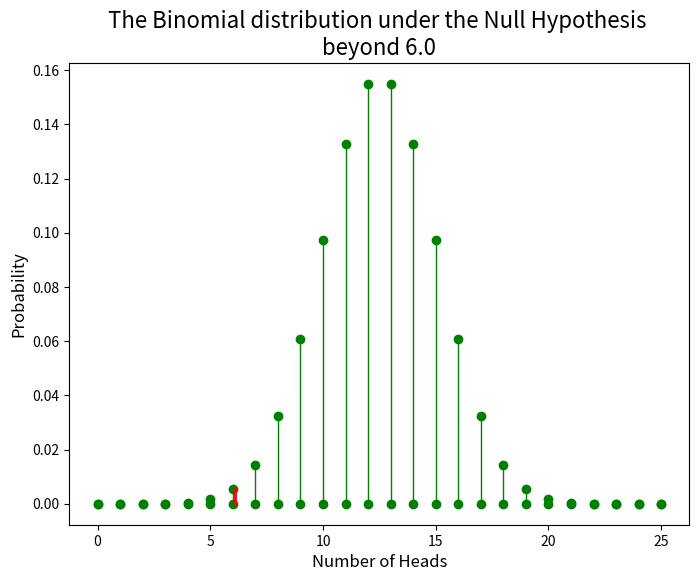
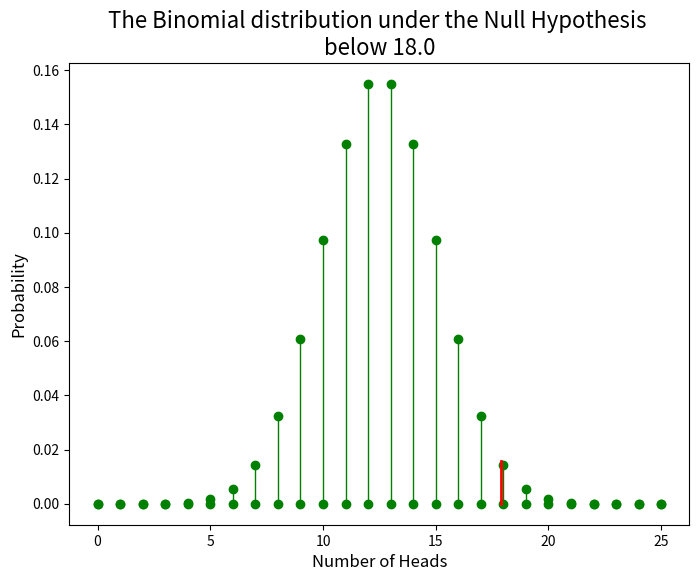
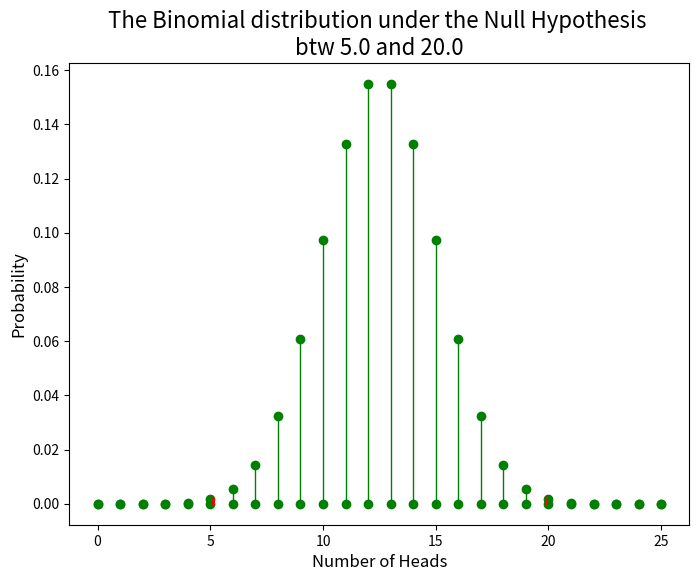
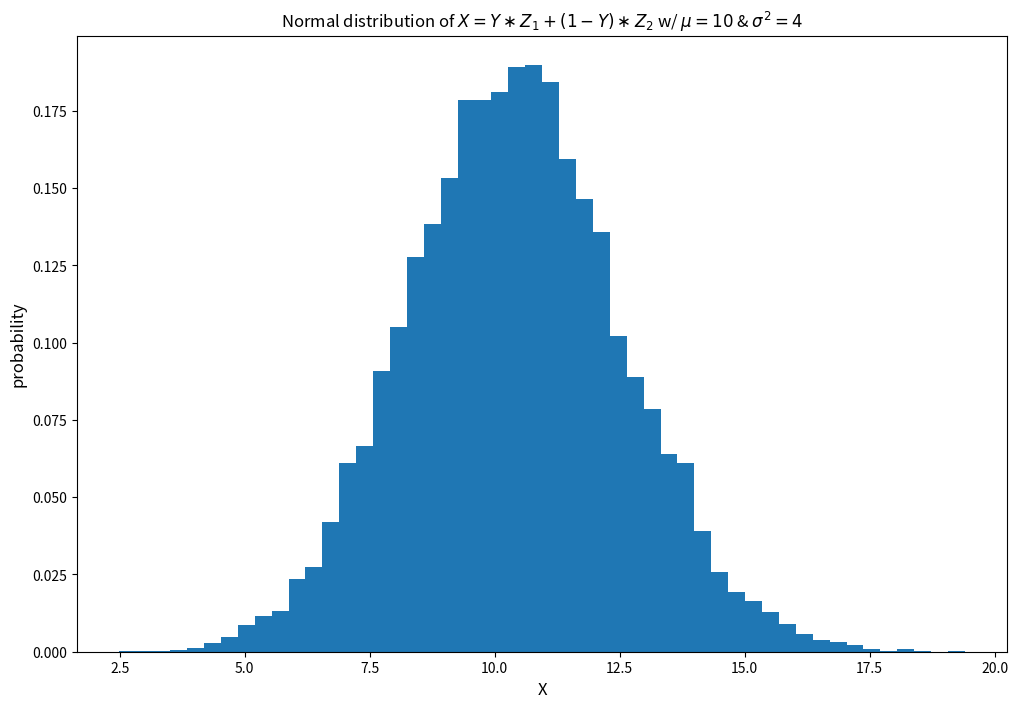

Python code for these plots, in order:
#!/usr/bin/env python3
# -*- coding: utf-8 -*-

import numpy as np
import matplotlib.pyplot as plt
import scipy.stats as stats


def hypothesisTesting(n, option, sig_lvl, debug=False):
    """
    Plot the distribution for the hypothesis test w/ Bernoulli
    distribution as the coin toss
    
    Args:
        n (int): number of trials w/ Bernoulli distribution
        option (str): different type of alternative hypothesis
            + p > 0.5: right-sided tailed Ha
            + p < 0.5: left-sided tailed Ha
            + p ≠ 0.5: two-sided tailed Ha
        sig_lvl (float): significance level for the test
        debug (bool, optional): turn on/off debug msg. Defaults to False.

    Returns:
        None: just disply the figure for hypothesis testing
    """
    # generate list of prob for H0 w/ given number of trials
    pmf = stats.binom.pmf(range(n+1), n=n, p=0.5)

    plt.figure(figsize=(8, 6))
    plt.xlabel("Number of Heads", fontsize=12)
    plt.ylabel("Probability", fontsize=12)

    # plot the computed pmf of Bernoulli dist
    if n >= 30 :
        plt.plot(range(n+1), pmf)
    else:
        for i in range(n+1):
            plt.plot([i, i], [0.0, pmf[i]], 'go-', linewidth=1)

    # compute the ppf for Binomial dist w/ different probability p
    print("\n")
    if option == "p < 0.5":
        k = stats.binom.ppf(1.0-sig_lvl, n=n, p=0.5)
        print("Reject null hypothesis if number if heads is more than {}".format(k))
        plt.plot([np.floor(k)-0.1, np.floor(k)-0.1], [0, pmf[int(np.floor(k))]*(1+0.1)], 'r-', linewidth=2)
        plt.title("The Binomial distribution under the Null Hypothesis \nbelow {}".format(k),\
            fontsize=16)
    elif option == "p > 0.5":
        k = stats.binom.ppf(sig_lvl, n=n, p=0.5) - 1
        print("Reject null hypothesis if number of heads is less than {}".format(k))
        plt.plot([np.ceil(k)+0.1, np.ceil(k)+0.1], [0, pmf[int(np.ceil(k))]*(1+0.1)], 'r-', linewidth=2)
        plt.title("The Binomial distribution under the Null Hypothesis \nbeyond {}".format(k),\
            fontsize=16)
    elif option == "p ≠ 0.5":
        k1 = stats.binom.ppf(1.0-sig_lvl/2.0, n=n, p=0.5) + 1
        k2 = stats.binom.ppf(sig_lvl/2.0, n=n, p=0.5) - 1
        print("Reject null hypothesis if number of heads lies outside {} and {}".format(k2, k1))
        plt.plot([np.ceil(k1)-0.1, np.ceil(k1)-0.1], [0, pmf[int(np.ceil(k1))]*(1+0.1)], 'r-', linewidth=2)
        plt.plot([np.floor(k2)+0.1, np.floor(k2)+0.1], [0, pmf[int(np.floor(k2))]*(1+0.1)], 'r-', linewidth=2)
        plt.title("The Binomial distribution under the Null Hypothesis \nbtw {} and {}".format(k2, k1),\
            fontsize=16)

    plt.show()

    return None


def sample(p=0.5):
    """generate normal distribution approximating the Binomial distribution
    
    Gaussian Mixture Models: X = Y *Z1 + (1 - Y) * Z2

    Y: Bernoulli random variable
    Z1 & Z2: Gaussian random variables

    Sampling X is same as sampling Z1 and Z2 w/ probability p and 1-p, respectively.

    Args:
        p (float, optional): probability of Binomial dist. Defaults to 0.5.
    """
    Y = np.random.rand(1)

    if Y >= p:
        return np.random.normal(10, 2)
    else:
        return np.random.normal(12, 2)


def plot_estimate_samples():
    plt.figure(figsize=(12, 8))
    plt.hist(np.asarray([sample(0.2) for _ in range(10000)]), 50, density=True)
    plt.xlabel("X", fontsize=12)
    plt.ylabel("probability", fontsize=12)
    plt.title('Normal distribution of $X = Y \\ast Z_1 + (1-Y) \\ast Z_2$ w/ $\\mu=10$ & $\\sigma^2=4$')

    plt.show()

    return None


def z_test(n, test_type, debug=False):
    """z-test to calculate p-value for different cases of alternative hypothesis

    Args:
        n (int): number of samples
        test_type (str): type of null hypothesis
            "μ > μ under null hypothesis": right-tail 1-sided Ha
            "μ < μ under null hypothesis": left-tail 1-sided Ha
            "μ ≠ μ under null hypothesis": 2-sided Ha
    """

    if debug:
        print("\nz-test for samples from Gaussian Mixture Models")

    # generate samples w/ mu = 10, sigma^2 = 4
    samples = np.asarray([sample(0.2) for _ in range(n)])

    # compute sample mean
    sample_mean = np.mean(samples)
    if debug:
        print("\nSample mean: {:.4f}".format(sample_mean))

    # z-test
    mean = 10
    sigma = 2
    z = (sample_mean - mean) * np.sqrt(n)/sigma
    if debug:
        print("z-score: {:.4f}".format(z))
    
    if test_type == "μ > μ under null hypothesis":
        p = 1.0 - stats.norm.cdf(z)
    elif test_type == "μ < μ under null hypothesis":
        p = stats.norm.cdf(z)
    elif "μ ≠ μ under null hypothesis":
        p = 2*(1 - stats.norm.cdf(np.abs(z)))
    
    if debug:
        print("p-value: {:.6f}".format(p))

    return (sample_mean, z, p)
    # return sample_mean


def t_test(n, test_type, debug=False):
    """compute sample mean, t-score and p-value for a Gaussian mixture model

    Args:
        n (int): number of samples
        test_type (str): type of null hypothesis
            "μ > μ under null hypothesis": right-tail 1-sided Ha
            "μ < μ under null hypothesis": left-tail 1-sided Ha
            "μ ≠ μ under null hypothesis": 2-sided Ha
    """
    samples = np.asarray([sample(0.2) for _ in range(n)])
    sample_mean = np.mean(samples)
    s = np.std(samples, ddof=1)
    
    if debug:
        print("\nSample mean: {:.4f}".format(sample_mean))
        print("Sample standard deviation: {:.4f}".format(s))

    mean = 10
    t_score = (sample_mean - mean) * np.sqrt(n)/s
    if debug:
        print("t-score: {:.4f}".format(t_score))
    
    if test_type == "μ > μ under null hypothesis":
        p = 1.0 - stats.t.cdf(t_score, n-1)
    elif test_type == "μ < μ under null hypothesis":
        p = stats.t.cdf(t_score, n-1)
    elif "μ ≠ μ under null hypothesis":
        p = 2*(1 - stats.t.cdf(np.abs(t_score), n-1))
    
    if debug:
        print("p-value: {:.6f}".format(p))

    return sample_mean, s, t_score, p


if __name__ == "__main__":

    print("\nStarting Topic 13 Lecture NB Python code .......")

    # hypothesis testing for coin bias
    print("\nHypothesis testing for Bernoulli distribution")
    p_options = ["p > 0.5", "p < 0.5", "p ≠ 0.5"]
    n, sig_lvl, debug = 25, 0.01, True
    hypothesisTesting(n, p_options[0], sig_lvl, debug=debug)
    hypothesisTesting(n, p_options[1], sig_lvl, debug=debug)
    hypothesisTesting(n, p_options[2], sig_lvl, debug=debug)


    # z-test
    # plot histogram of X = Y*Z_1 + (1-Y)*Z2
    plot_estimate_samples()

    z_options=["μ > μ under null hypothesis","μ < μ under null hypothesis",\
             "μ ≠ μ under null hypothesis"]

    # typical value: n = [10, 1000] w/ default = 20

    spl_mean, z, p = z_test(20, z_options[0], True)

    for opt in z_options:
        print("\nGaussian Mixture models w/ mean= 10, sigma= 2\n -> z-test w/ null hypothesis: {}"\
            .format(opt))
        for i in range(10, 101, 10):
            print("")
            for j in range(5):
                # (spl_mean, z, p-val) = z_test(i, opt)
                spl_mean, z, p = z_test(i, opt)
                print("  sample size= {:4d}: sample mean= {:7.4f}, z-score= {:+6.4f} w/ p-value= {:.6f}"\
                    .format(i, spl_mean, z, p))


    # t-test
    t_options=["μ > μ under null hypothesis","μ < μ under null hypothesis",\
             "μ ≠ μ under null hypothesis"]

    spl_mean, spl_stdev, t, p = t_test(20, p_options[2], True)

    step = 10
    for opt in p_options:
        print("\nGaussian Mixture models w/ mean= 10, sigma= 2\n -> t-test w/ null hypothesis: {}"\
            .format(opt))
        for i in range(step, 101, step):
            print("")
            for j in range(5):
                spl_mean, spl_stdev, t, p = t_test(i, opt)
                print("  size= {:4d}: spl mean= {:7.4f}, spl stdev= {:7.4f} t-score= {:+6.4f} w/ p-value= {:.6f}"\
                    .format(i, spl_mean, spl_stdev, t, p))



    print("\nEnd of Topic 13 Lecture NB Python code .......\n")



